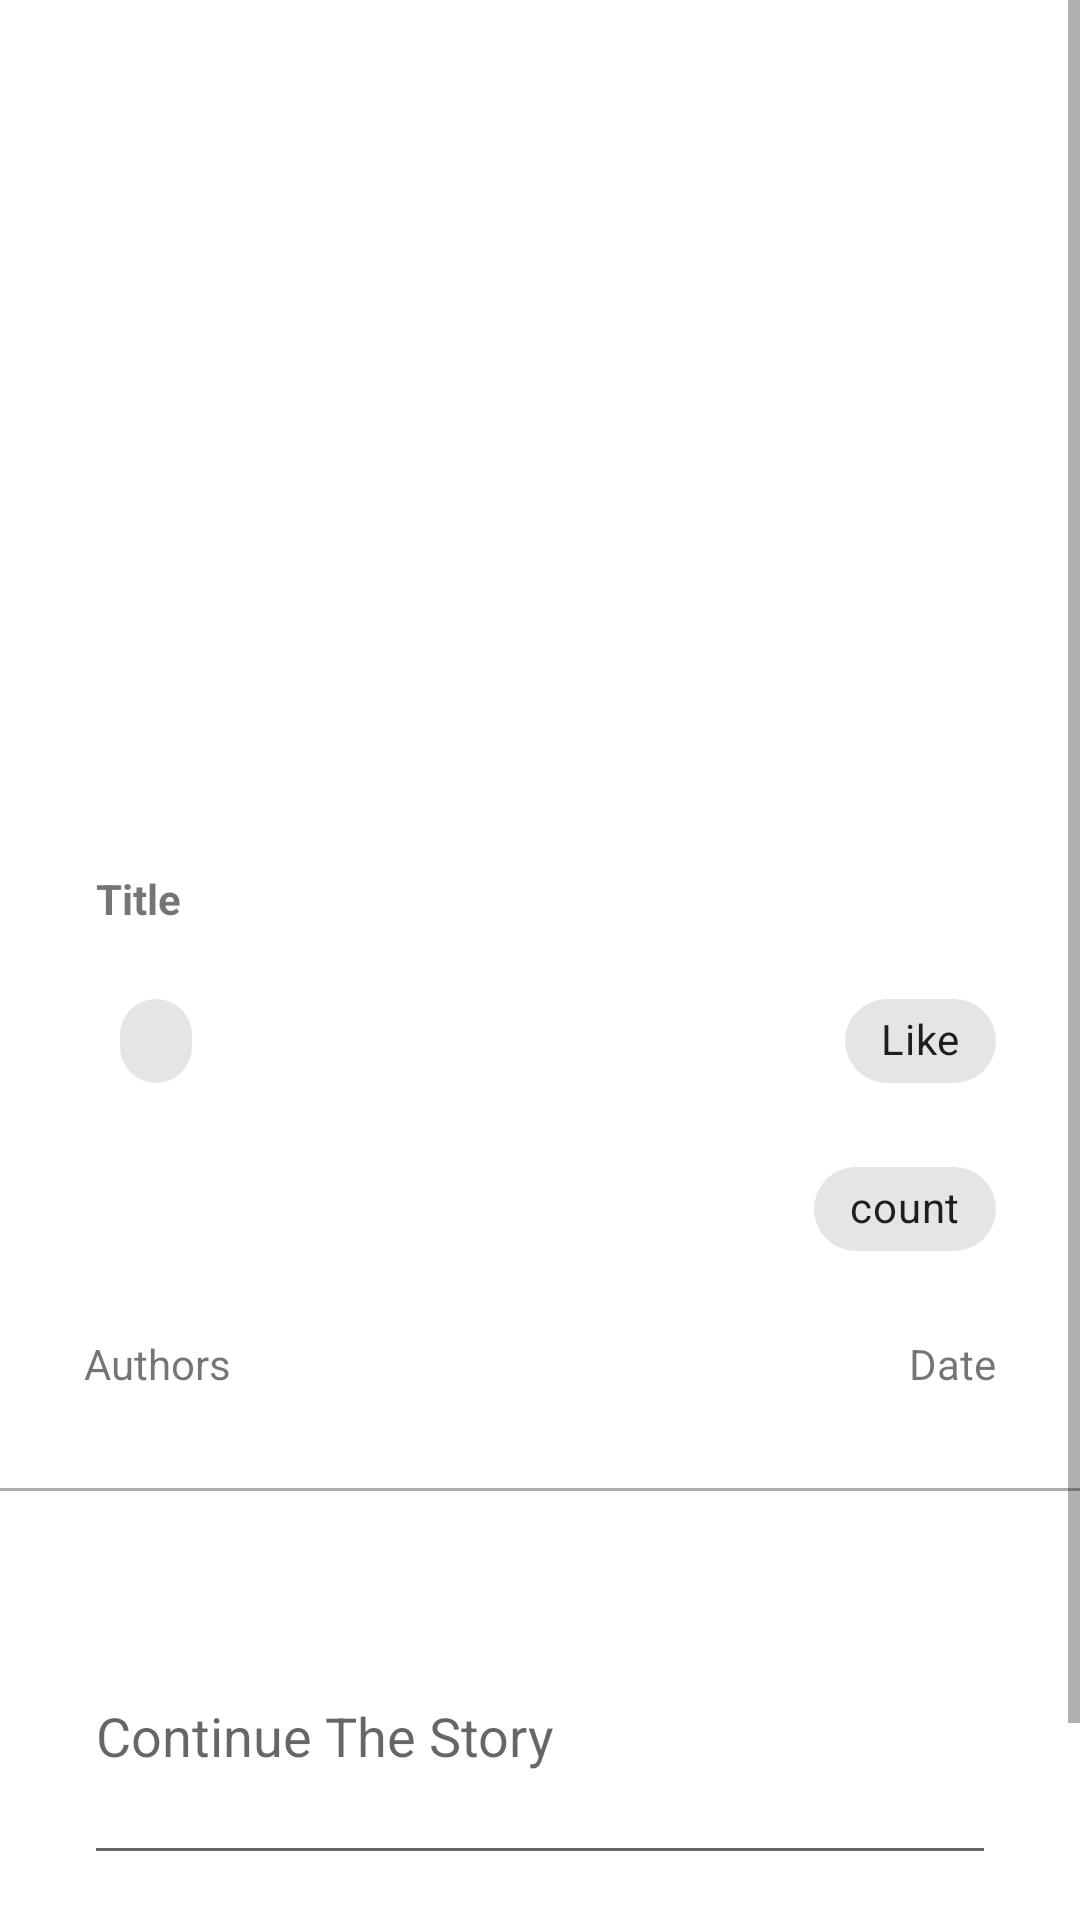

Produce the Android XML layout that renders to this screen, including the resource entries it uses.
<!-- AndroidManifest.xml: application theme Theme.CerbungApp -->
<!-- res/layout/activity_cerbung_details.xml -->
<?xml version="1.0" encoding="utf-8"?>
<androidx.constraintlayout.widget.ConstraintLayout xmlns:android="http://schemas.android.com/apk/res/android"
    xmlns:app="http://schemas.android.com/apk/res-auto"
    xmlns:tools="http://schemas.android.com/tools"
    android:layout_width="match_parent"
    android:layout_height="match_parent"
    tools:context=".CerbungDetails">

    <ScrollView
        android:layout_width="0dp"
        android:layout_height="0dp"
        android:fillViewport="true"
        app:layout_constraintBottom_toBottomOf="parent"
        app:layout_constraintEnd_toEndOf="parent"
        app:layout_constraintHorizontal_bias="1.0"
        app:layout_constraintStart_toStartOf="parent"
        app:layout_constraintTop_toTopOf="parent"
        app:layout_constraintVertical_bias="0.0">

        <androidx.constraintlayout.widget.ConstraintLayout
            android:layout_width="match_parent"
            android:layout_height="wrap_content">

            <TextView
                android:id="@+id/titleTxt"
                android:layout_width="wrap_content"
                android:layout_height="wrap_content"
                android:layout_marginStart="32dp"
                android:layout_marginTop="24dp"
                android:text="Title"
                android:textStyle="bold"
                app:layout_constraintStart_toStartOf="parent"
                app:layout_constraintTop_toBottomOf="@+id/imagePoster" />

            <ImageView
                android:id="@+id/imagePoster"
                android:layout_width="352dp"
                android:layout_height="250dp"
                android:layout_marginTop="16dp"
                android:scaleType="centerCrop"
                app:layout_constraintEnd_toEndOf="parent"
                app:layout_constraintHorizontal_bias="0.491"
                app:layout_constraintStart_toStartOf="parent"
                app:layout_constraintTop_toTopOf="parent"
                app:srcCompat="@drawable/ic_launcher_foreground" />

            <com.google.android.material.chip.Chip
                android:id="@+id/genreChip"
                android:layout_width="0dp"
                android:layout_height="44dp"
                android:layout_marginStart="28dp"
                android:layout_marginTop="16dp"
                app:layout_constraintStart_toStartOf="parent"
                app:layout_constraintTop_toBottomOf="@+id/titleTxt" />

            <com.google.android.material.chip.Chip
                android:id="@+id/likeChip"
                android:layout_width="0dp"
                android:layout_height="44dp"
                android:layout_marginTop="16dp"
                android:layout_marginEnd="28dp"
                android:text="Like"
                app:layout_constraintEnd_toEndOf="parent"
                app:layout_constraintTop_toBottomOf="@+id/titleTxt" />

            <com.google.android.material.chip.Chip
                android:id="@+id/countPrgChip"
                android:layout_width="0dp"
                android:layout_height="44dp"
                android:layout_marginTop="12dp"
                android:layout_marginEnd="28dp"
                android:text="count"
                app:layout_constraintEnd_toEndOf="parent"
                app:layout_constraintTop_toBottomOf="@+id/likeChip" />

            <TextView
                android:id="@+id/authorsTxt"
                android:layout_width="wrap_content"
                android:layout_height="wrap_content"
                android:layout_marginStart="28dp"
                android:layout_marginTop="76dp"
                android:text="Authors"
                app:layout_constraintStart_toStartOf="parent"
                app:layout_constraintTop_toBottomOf="@+id/genreChip" />

            <TextView
                android:id="@+id/dateText"
                android:layout_width="wrap_content"
                android:layout_height="wrap_content"
                android:layout_marginTop="20dp"
                android:layout_marginEnd="28dp"
                android:text="Date"
                app:layout_constraintEnd_toEndOf="parent"
                app:layout_constraintTop_toBottomOf="@+id/countPrgChip" />

            <androidx.recyclerview.widget.RecyclerView
                android:id="@+id/recyclerViewDetailsCerbung"
                android:layout_width="0dp"
                android:layout_height="wrap_content"
                android:layout_marginTop="12dp"
                app:layout_constraintEnd_toEndOf="parent"
                app:layout_constraintHorizontal_bias="0.0"
                app:layout_constraintStart_toStartOf="parent"
                app:layout_constraintTop_toBottomOf="@+id/authorsTxt" />

            <Button
                android:id="@+id/btnFollow"
                android:layout_width="0dp"
                android:layout_height="wrap_content"
                android:layout_marginStart="28dp"
                android:layout_marginTop="40dp"
                android:text="Follow"
                app:layout_constraintStart_toStartOf="parent"
                app:layout_constraintTop_toBottomOf="@+id/textNewParag" />

            <Button
                android:id="@+id/btnSubmit"
                android:layout_width="0dp"
                android:layout_height="wrap_content"
                android:layout_marginTop="40dp"
                android:layout_marginEnd="36dp"
                android:text="Submit"
                app:layout_constraintEnd_toEndOf="parent"
                app:layout_constraintTop_toBottomOf="@+id/textNewParag" />

            <EditText
                android:id="@+id/textNewParag"
                android:layout_width="0dp"
                android:layout_height="96dp"
                android:layout_marginStart="28dp"
                android:layout_marginTop="32dp"
                android:layout_marginEnd="28dp"
                android:ems="10"
                android:hint="Continue The Story"
                android:inputType="textMultiLine"
                app:layout_constraintEnd_toEndOf="parent"
                app:layout_constraintHorizontal_bias="0.0"
                app:layout_constraintStart_toStartOf="parent"
                app:layout_constraintTop_toBottomOf="@+id/textViewLine" />

            <TextView
                android:id="@+id/textViewLine"
                android:layout_width="400dp"
                android:layout_height="1dp"
                android:layout_marginTop="20dp"
                android:background="#AFABAB"
                app:layout_constraintEnd_toEndOf="parent"
                app:layout_constraintHorizontal_bias="0.49"
                app:layout_constraintStart_toStartOf="parent"
                app:layout_constraintTop_toBottomOf="@+id/recyclerViewDetailsCerbung" />
        </androidx.constraintlayout.widget.ConstraintLayout>
    </ScrollView>

</androidx.constraintlayout.widget.ConstraintLayout>
<!-- resources referenced by this layout -->
<resources>
  <style name="Theme.CerbungApp" parent="Theme.MaterialComponents.DayNight.DarkActionBar">
          
          <item name="colorPrimary">@color/purple_500</item>
          <item name="colorPrimaryVariant">@color/purple_700</item>
          <item name="colorOnPrimary">@color/white</item>
          
          <item name="colorSecondary">@color/teal_200</item>
          <item name="colorSecondaryVariant">@color/teal_700</item>
          <item name="colorOnSecondary">@color/black</item>
          
          <item name="android:statusBarColor">?attr/colorPrimaryVariant</item>
          
      </style>
  <!-- not gathered from this repository: default colours our renderer supplied (Android Studio template values) -->
  <color name="purple_500">#FF6200EE</color>
  <color name="purple_700">#FF3700B3</color>
  <color name="teal_200">#FF03DAC5</color>
  <color name="teal_700">#FF018786</color>
  <color name="black">#FF000000</color>
  <color name="white">#FFFFFFFF</color>
</resources>
